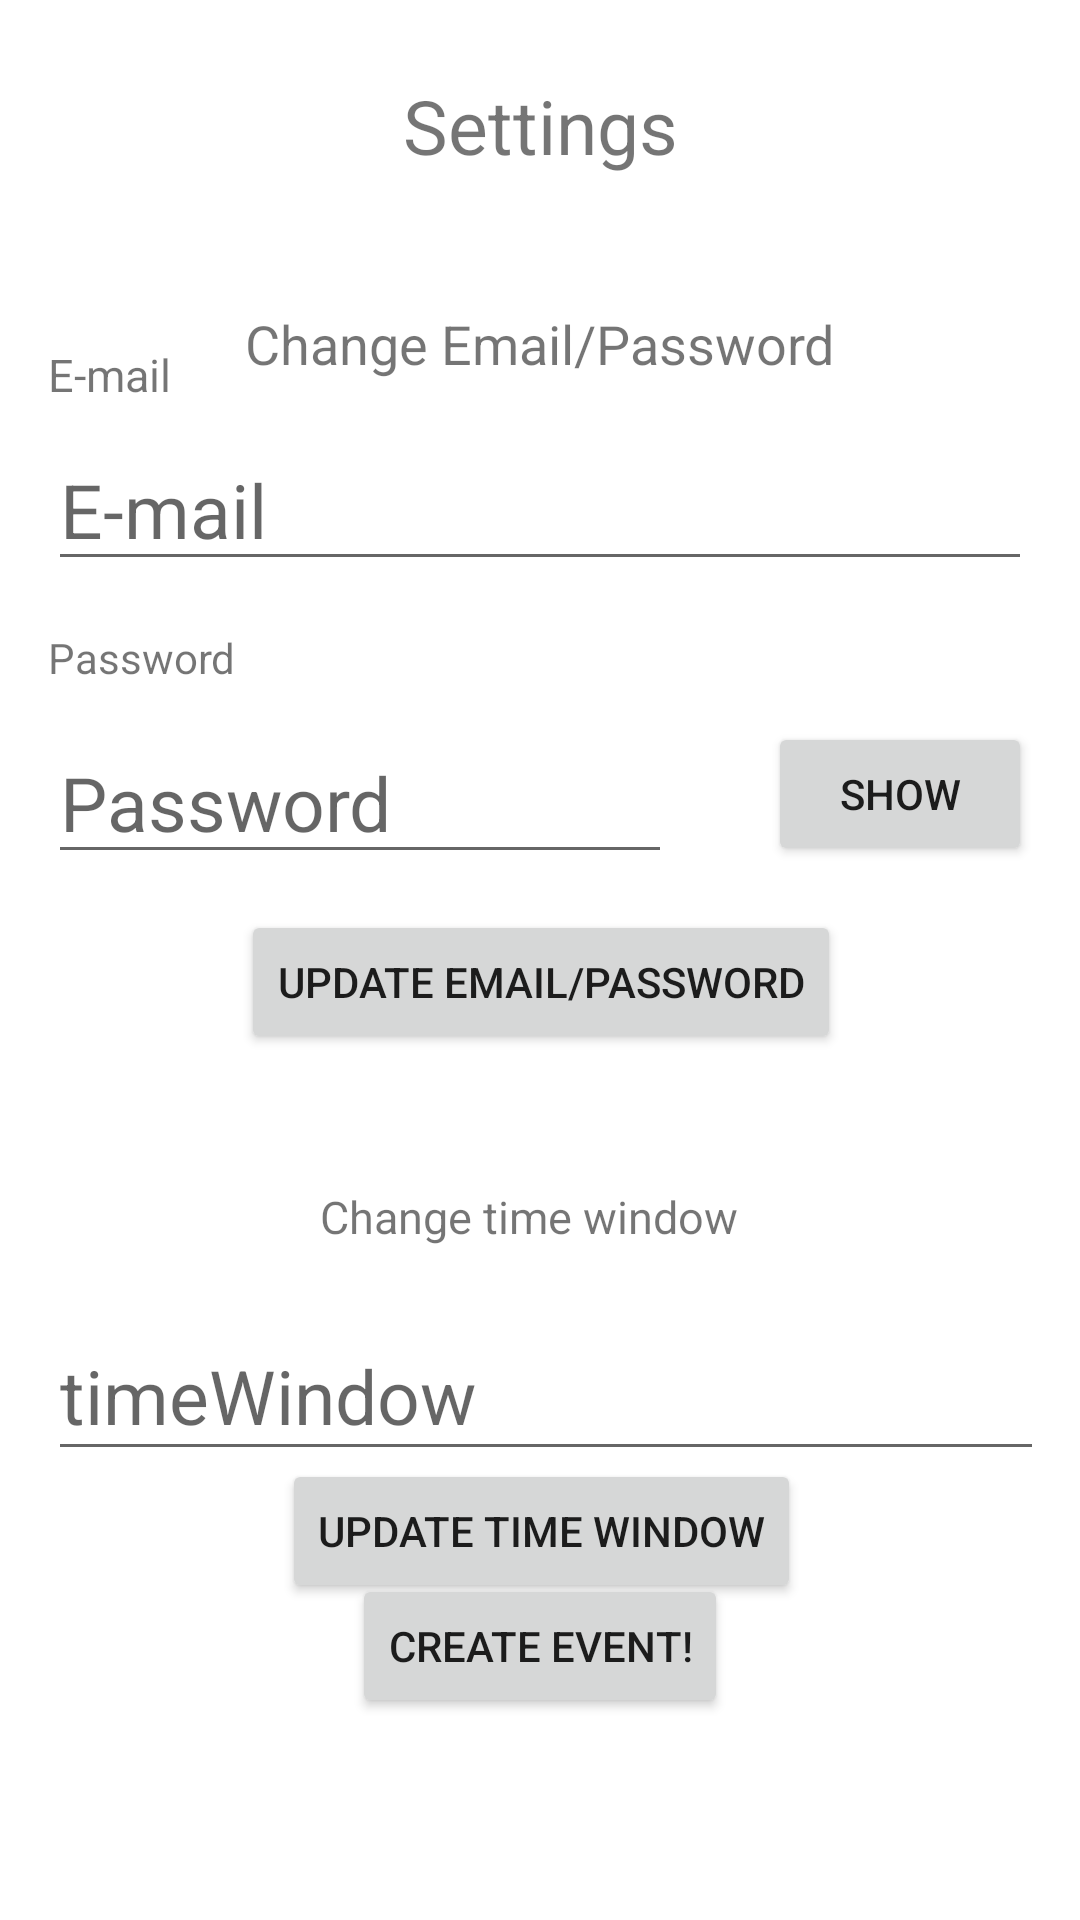

Android layout source for this screen:
<!-- AndroidManifest.xml: application theme Theme.HappeningsApp -->
<!-- res/layout/fragment_app_settings.xml -->
<?xml version="1.0" encoding="utf-8"?>
<androidx.constraintlayout.widget.ConstraintLayout xmlns:android="http://schemas.android.com/apk/res/android"
    xmlns:app="http://schemas.android.com/apk/res-auto"
    xmlns:tools="http://schemas.android.com/tools"
    android:layout_width="match_parent"
    android:layout_height="match_parent"
    tools:context=".ui.appSettings.AppSettingsFragment"
    tools:layout_editor_absoluteX="0dp"
    tools:layout_editor_absoluteY="28dp"
    android:paddingHorizontal="16dp">

    
    
    
    

    <EditText
        android:id="@+id/profile_email"
        android:layout_width="0dp"
        android:layout_height="wrap_content"
        android:layout_marginTop="8dp"
        android:hint="E-mail"
        android:inputType="textEmailAddress"
        android:textSize="25sp"
        app:layout_constraintEnd_toEndOf="parent"
        app:layout_constraintHorizontal_bias="0.0"
        app:layout_constraintStart_toStartOf="parent"
        app:layout_constraintTop_toBottomOf="@+id/profile_text2" />

    <Button
        android:id="@+id/button_profile_show"
        android:layout_width="wrap_content"
        android:layout_height="wrap_content"
        android:layout_marginStart="16dp"
        android:text="Show"
        app:layout_constraintBottom_toBottomOf="@+id/profile_password"
        app:layout_constraintEnd_toEndOf="parent"
        app:layout_constraintStart_toEndOf="@+id/profile_password"
        app:layout_constraintTop_toTopOf="@+id/profile_password"
        app:layout_constraintVertical_bias="0.0" />

    <EditText
        android:id="@+id/profile_password"
        android:layout_width="0dp"
        android:layout_height="wrap_content"
        android:layout_marginTop="12dp"
        android:layout_marginEnd="16dp"
        android:hint="Password"
        android:inputType="textPassword"
        android:textSize="25sp"
        app:layout_constraintEnd_toStartOf="@+id/button_profile_show"
        app:layout_constraintStart_toStartOf="parent"
        app:layout_constraintTop_toBottomOf="@+id/profile_text3" />

    <TextView
        android:id="@+id/profile_text2"
        android:layout_width="wrap_content"
        android:layout_height="wrap_content"
        android:layout_marginTop="56dp"
        android:text="E-mail"
        android:textSize="15dp"
        app:layout_constraintStart_toStartOf="parent"
        app:layout_constraintTop_toBottomOf="@+id/textSettings" />

    <Button
        android:id="@+id/button_profile_update"
        android:layout_width="wrap_content"
        android:layout_height="wrap_content"
        android:layout_marginTop="12dp"
        android:text="Update Email/Password"
        app:layout_constraintEnd_toEndOf="parent"
        app:layout_constraintHorizontal_bias="0.502"
        app:layout_constraintStart_toStartOf="parent"
        app:layout_constraintTop_toBottomOf="@+id/profile_password" />

    <TextView
        android:id="@+id/profile_text3"
        android:layout_width="wrap_content"
        android:layout_height="wrap_content"
        android:layout_marginTop="16dp"
        android:text="Password"
        app:layout_constraintStart_toStartOf="parent"
        app:layout_constraintTop_toBottomOf="@+id/profile_email" />

    <TextView
        android:id="@+id/textSettings"
        android:layout_width="wrap_content"
        android:layout_height="wrap_content"
        android:text="@string/pageTitle_settings"
        android:textSize="25sp"
        app:layout_constraintBottom_toBottomOf="parent"
        app:layout_constraintEnd_toEndOf="parent"
        app:layout_constraintHorizontal_bias="0.5"
        app:layout_constraintStart_toStartOf="parent"
        app:layout_constraintTop_toTopOf="parent"
        app:layout_constraintVertical_bias="0.041" />

    <Button
        android:id="@+id/FROMsettingsTOeventCreation"
        android:layout_width="wrap_content"
        android:layout_height="wrap_content"
        android:text="@string/button_create_event"
        app:layout_constraintBottom_toBottomOf="parent"
        app:layout_constraintEnd_toEndOf="parent"
        app:layout_constraintStart_toStartOf="parent"
        app:layout_constraintTop_toBottomOf="@+id/textSettings"
        app:layout_constraintVertical_bias="0.874" />

    <EditText
        android:id="@+id/timeWindow"
        android:layout_width="411dp"
        android:layout_height="53dp"
        android:layout_marginTop="16dp"
        android:hint="timeWindow"
        android:textSize="25sp"
        app:layout_constraintEnd_toEndOf="parent"
        app:layout_constraintHorizontal_bias="0.0"
        app:layout_constraintStart_toStartOf="parent"
        app:layout_constraintTop_toBottomOf="@+id/textView3" />

    <Button
        android:id="@+id/button_timeWindow"
        android:layout_width="wrap_content"
        android:layout_height="wrap_content"
        android:text="update time window"
        app:layout_constraintBottom_toTopOf="@+id/FROMsettingsTOeventCreation"
        app:layout_constraintEnd_toEndOf="parent"
        app:layout_constraintHorizontal_bias="0.504"
        app:layout_constraintStart_toStartOf="parent"
        app:layout_constraintTop_toBottomOf="@+id/timeWindow"
        app:layout_constraintVertical_bias="0.296" />

    <TextView
        android:id="@+id/textView3"
        android:layout_width="147dp"
        android:layout_height="26dp"
        android:layout_marginTop="44dp"
        android:text="Change time window"
        android:textSize="15dp"
        app:layout_constraintEnd_toEndOf="parent"
        app:layout_constraintStart_toStartOf="parent"
        app:layout_constraintTop_toBottomOf="@+id/button_profile_update" />

    <TextView
        android:id="@+id/textView2"
        android:layout_width="wrap_content"
        android:layout_height="wrap_content"
        android:text="Change Email/Password"
        android:textSize="18sp"
        app:layout_constraintBottom_toTopOf="@+id/profile_email"
        app:layout_constraintEnd_toEndOf="parent"
        app:layout_constraintStart_toStartOf="parent"
        app:layout_constraintTop_toBottomOf="@+id/textSettings"
        app:layout_constraintVertical_bias="0.728" />


</androidx.constraintlayout.widget.ConstraintLayout>
<!-- resources referenced by this layout -->
<resources>
  <string name="button_create_event">Create Event!</string>
  <string name="pageTitle_settings">Settings</string>
  <style name="Theme.HappeningsApp" parent="Theme.MaterialComponents.DayNight.DarkActionBar">
          
          <item name="colorPrimary">@color/greenUTD</item>
          <item name="colorPrimaryVariant">@color/greenLightUTD</item>
          <item name="colorOnPrimary">@color/white</item>
          
          <item name="colorSecondary">@color/orangeUTD</item>
          <item name="colorSecondaryVariant">@color/orangeLightUTD</item>
          <item name="colorOnSecondary">@color/black</item>
          
          <item name="android:statusBarColor">?attr/colorPrimaryVariant</item>
          
      </style>
  <color name="greenUTD">#154734</color>
  <color name="greenLightUTD">#1d6248</color>
  <color name="white">#FFFFFFFF</color>
  <color name="orangeUTD">#e87500</color>
  <color name="orangeLightUTD">#ff8c1a</color>
  <color name="black">#FF000000</color>
</resources>
